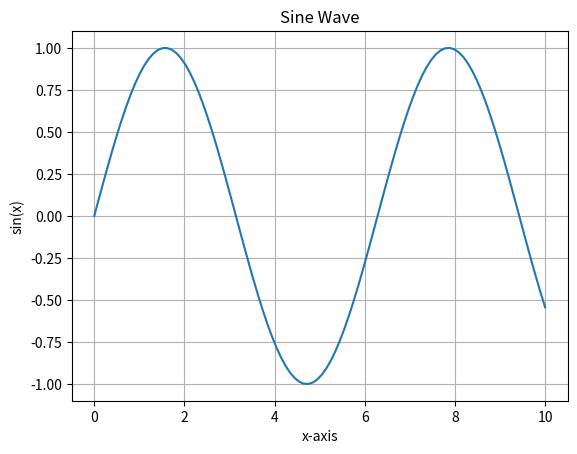

Python code for this plot:
# NUMPY:
import numpy as np
# Create arrays
a = np.array([1, 2, 3])
b = np.array([4, 5, 6])
# Element-wise addition
c = a + b
print("Array Addition:", c)
# Matrix multiplication
A = np.array([[1, 2], [3, 4]])
B = np.array([[5, 6], [7, 8]])
product = np.dot(A, B)
print("Matrix Multiplication:\n", product)
# MATPLOTLIB:
import matplotlib.pyplot as plt
# Line plot
x = np.linspace(0, 10, 100)
y = np.sin(x)
plt.plot(x, y)
plt.title("Sine Wave")
plt.xlabel("x-axis")
plt.ylabel("sin(x)")
plt.grid(True)
plt.show()
# PANDAS:
import pandas as pd
# Create DataFrame
data = {'Name': [' Gunveer Singh', 'Rohit', 'Sumit'],
 'Marks': [85, 90, 95]}
df = pd.DataFrame(data)
print("DataFrame:\n", df)
# Basic stats
print("\nAverage Marks:", df['Marks'].mean())
